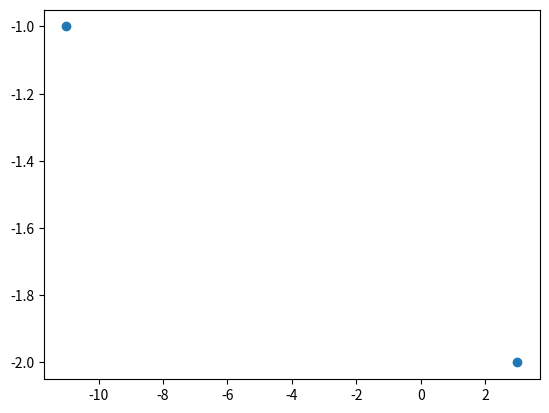

Write Python code to recreate this figure.
import numpy as np
from random import randint, uniform
import matplotlib.pyplot as plt

class Player:
    def __init__(self):
        self.position = [0, 0]
        self.score = 0

    def move(self):
        direction = randint(1, 4)
        if direction == 1:  # up
            self.position[1] += 1
        elif direction == 2:  # down
            self.position[1] -= 1
        elif direction == 3:  # left
            self.position[0] -= 1
        else:  # right
            self.position[0] += 1

    def check_score(self):
        if self.position[0] > 10 and self.position[1] > 10:
            return True
        elif self.position[0] < -10 or self.position[1] < -10:
            return False
        else:
            return None

class Game:
    def __init__(self, num_players=2):
        self.players = [Player() for _ in range(num_players)]

    def run(self):
        while True:
            for player in self.players:
                player.move()
                score_check = player.check_score()
                if score_check is not None:
                    return score_check

    def plot_positions(self, positions):
        plt.scatter([p[0] for p in positions], [p[1] for p in positions])
        plt.show()

def main():
    game = Game()
    result = game.run()
    print(f"Game Over: {'You Win' if result else 'You Lose'}")
    positions = [[player.position[0], player.position[1]] for player in game.players]
    game.plot_positions(positions)

if __name__ == '__main__':
    main()
